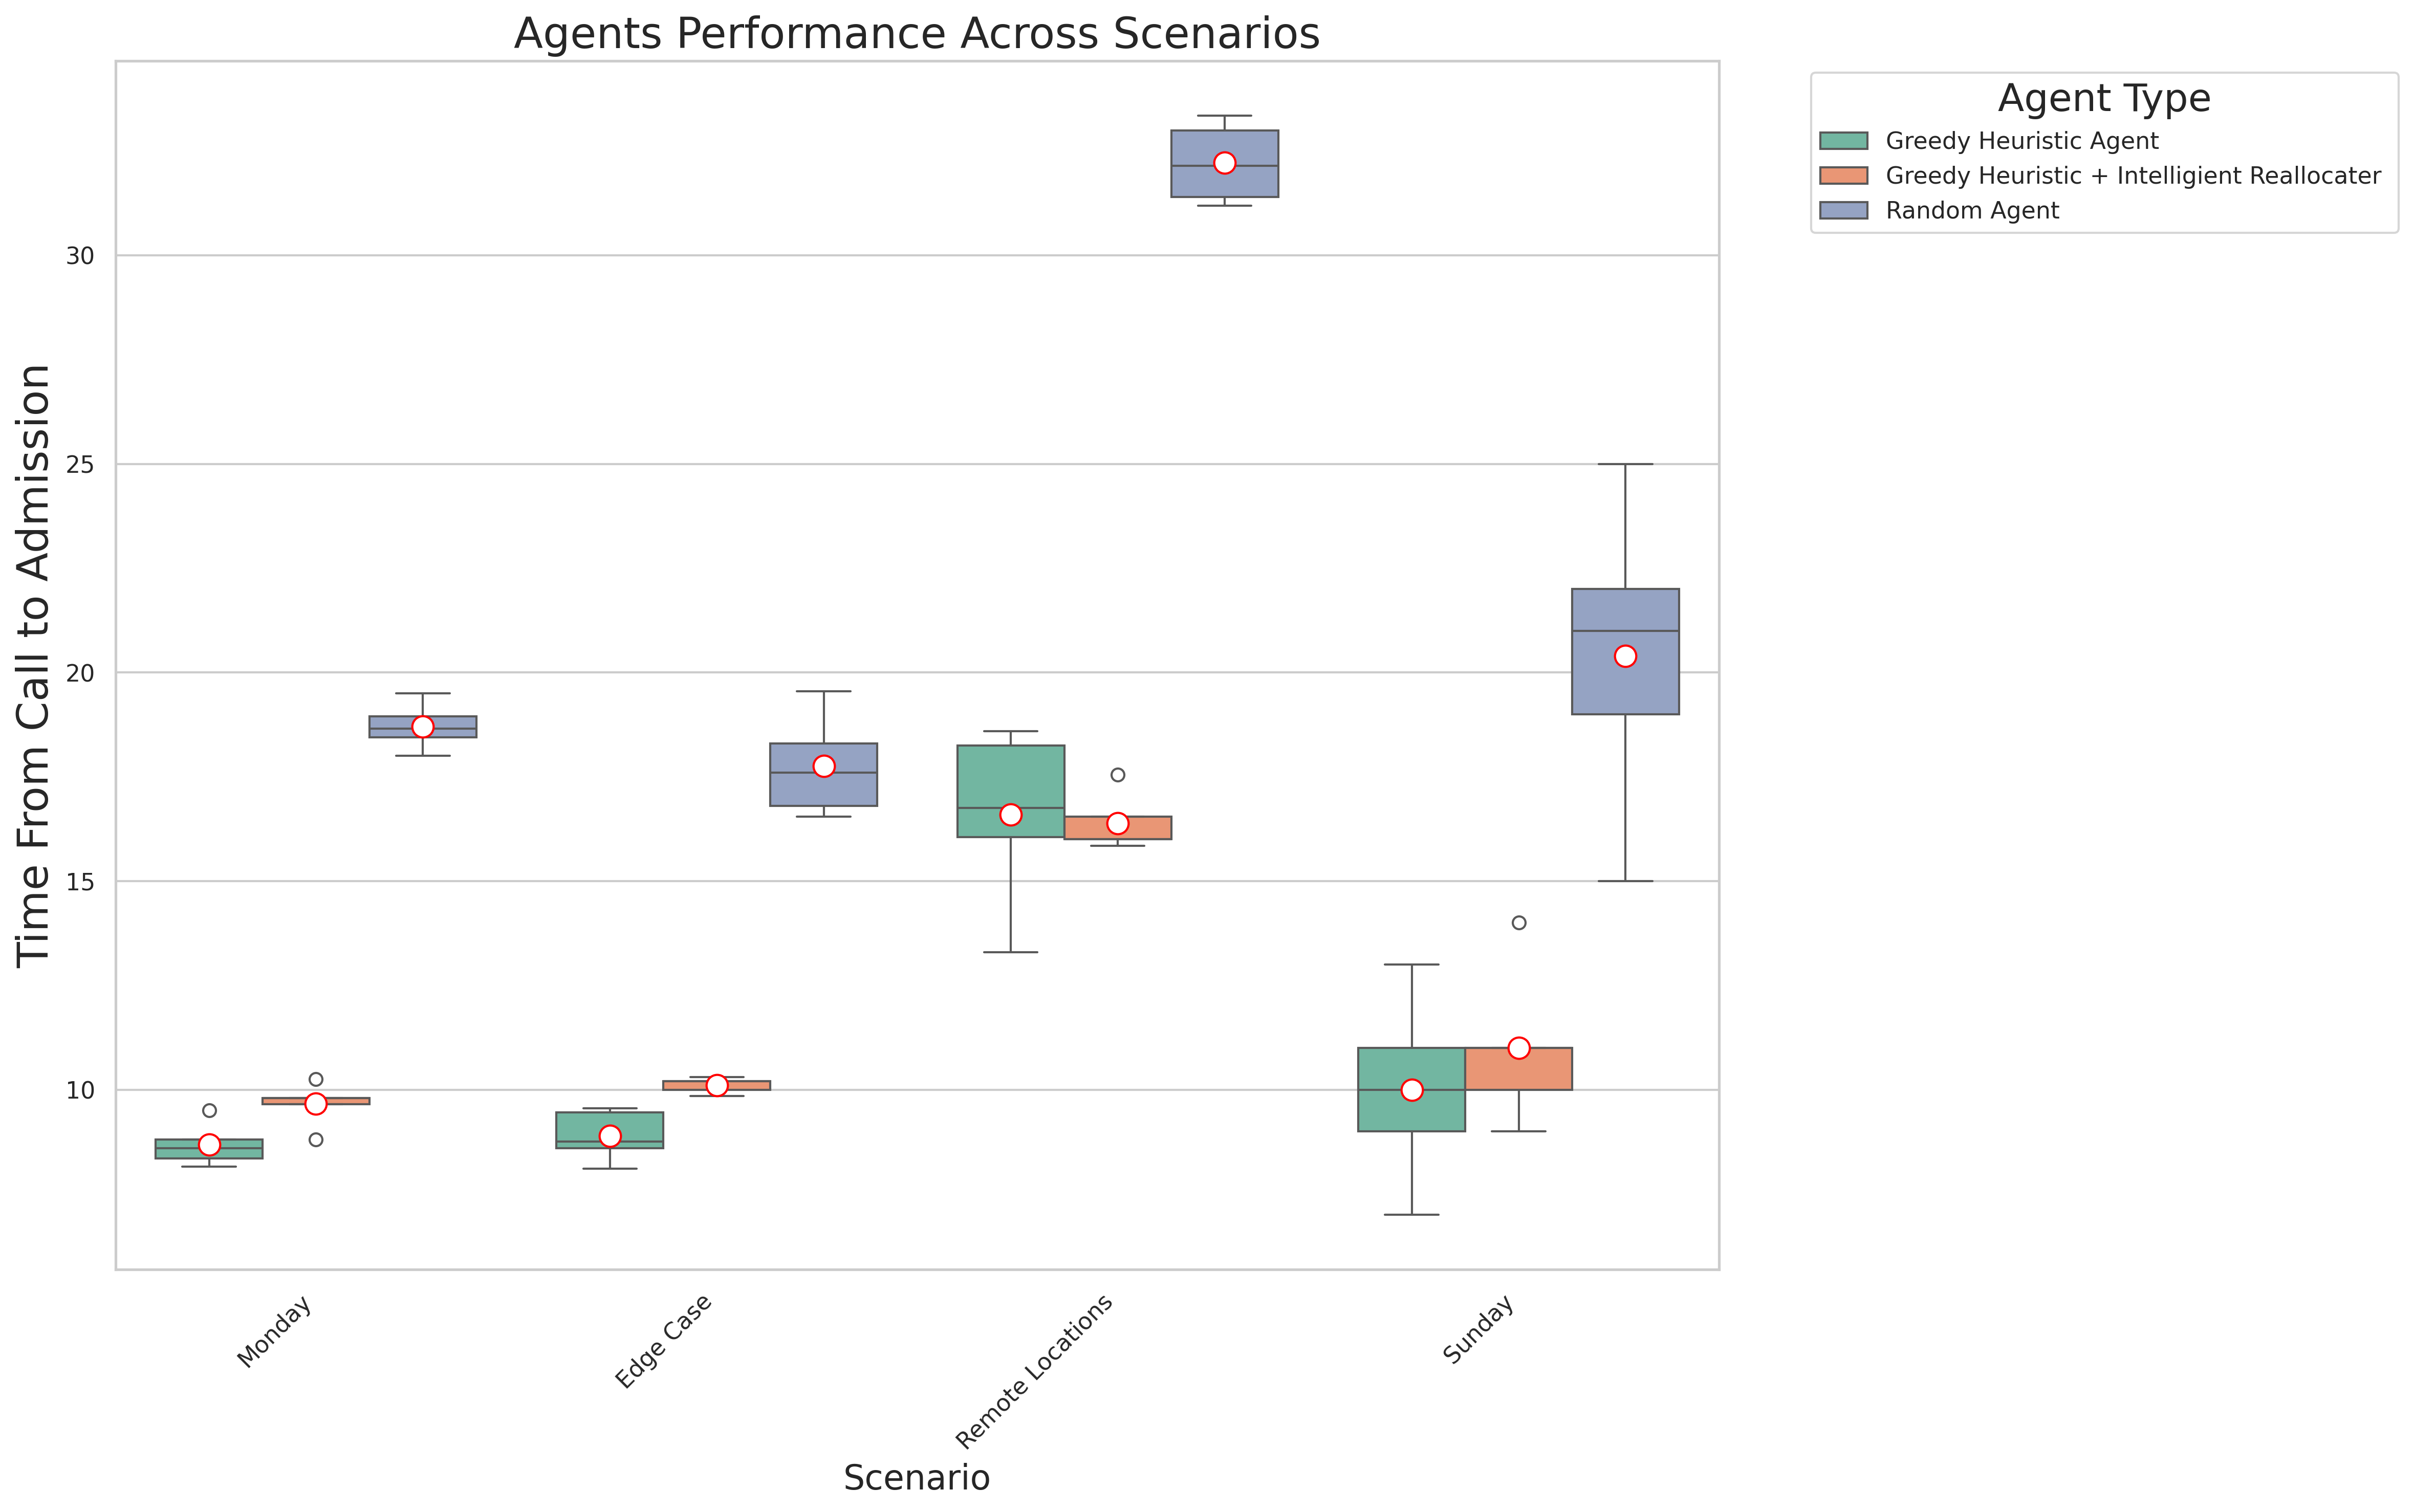

The file beside this chart, header and first rows:
scenario, agent, experiment_index, score
calls_kaiserslautern_simplecase.json, agent_nearest.py, 0, 11.0
calls_kaiserslautern_simplecase.json, agent_nearest_int_reloc.py, 0, 6.0
calls_kaiserslautern_simplecase.json, agent_random.py, 0, 27.0
